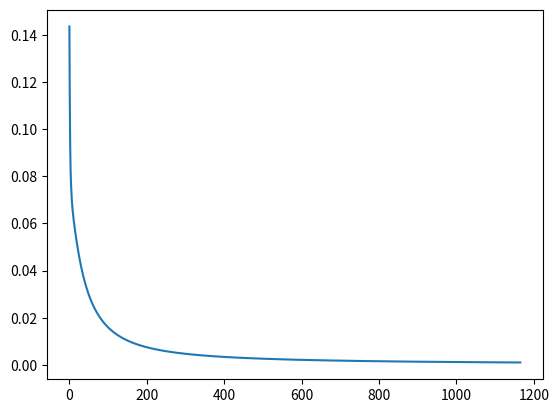

This chart was generated by the following Python code:
import numpy as np
import matplotlib.pyplot as plt

inputs = np.array([[0, 0, 1], [0, 1, 1], [1, 0, 1], [1, 1, 1]])
y = np.array([[0], [1], [1], [1]])

def sigmoide(x):
  return 1 / (1 + np.exp(-x))
def mse(output, target):
  return np.mean((output - target) ** 2) / 2

W = np.random.normal(scale=0.5, size=(3, 1))
errors = []
epochs = 10000
lr = 0.6
errormse = 1
while errormse > 0.001:
  #forward
  z = np.dot(inputs, W)
  output = sigmoide(z)
  errormse = mse(output, y)
  errors.append(errormse)
  # backpropagation
  error = output - y
  delta = error * (sigmoide(z) * (1 - sigmoide(z)))
  derivada = np.dot(inputs.T, delta)
  # gradient descent
  W -= derivada * lr

z = np.dot(inputs, W)
output = sigmoide(z)
for j in range(len(output)):
  print(round(output[j, 0], 4))

x_axis = range(len(errors))
plt.plot(x_axis, errors)
plt.show()